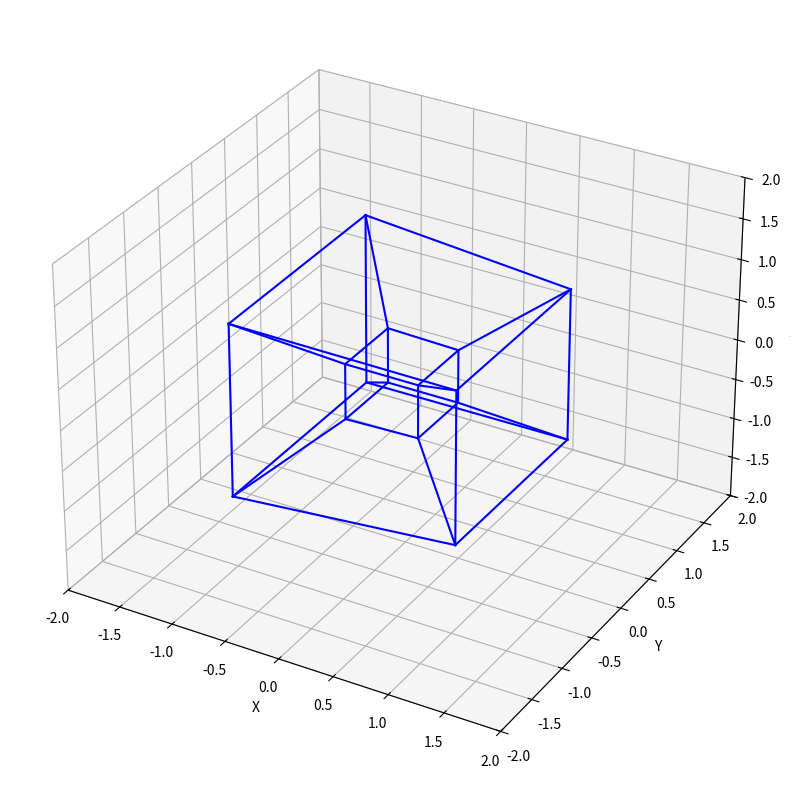

This chart was generated by the following Python code:
import numpy as np
from typing import List, Tuple, Optional
import matplotlib.pyplot as plt
from mpl_toolkits.mplot3d import Axes3D

class Tesseract:
    def __init__(self, size: float = 1.0) -> None:
        # Initialize vertices of a tesseract (4D hypercube)
        self.vertices: np.ndarray = np.array([
            [x, y, z, w] for x in [-size, size]
            for y in [-size, size]
            for z in [-size, size]
            for w in [-size, size]
        ])
        
        # Define edges connecting vertices
        self.edges: List[Tuple[int, int]] = []
        for i in range(16):
            for j in range(i + 1, 16):
                # Connect vertices that differ in only one coordinate
                if sum(abs(self.vertices[i] - self.vertices[j]) > 0.1) == 1:
                    self.edges.append((i, j))

    def project_4d_to_3d(self, w_rotation: float, distance: float = 2.0) -> np.ndarray:
        # Project 4D points to 3D using perspective projection
        points_4d = self.vertices.copy()
        
        # Rotate in 4D (in the xw plane)
        rotation_matrix = np.eye(4)
        rotation_matrix[0, 0] = np.cos(w_rotation)
        rotation_matrix[0, 3] = -np.sin(w_rotation)
        rotation_matrix[3, 0] = np.sin(w_rotation)
        rotation_matrix[3, 3] = np.cos(w_rotation)
        
        points_4d = points_4d @ rotation_matrix.T
        
        # Perform perspective projection
        w = points_4d[:, 3]
        scale_factors = 1 / (distance - w)
        points_3d = points_4d[:, :3] * scale_factors[:, np.newaxis]
        
        return points_3d

    def visualize(self, num_frames: int = 100) -> None:
        fig = plt.figure(figsize=(10, 10))
        ax = fig.add_subplot(111, projection='3d')
        
        for frame in range(num_frames):
            ax.clear()
            
            # Set axis limits and labels
            ax.set_xlim([-2, 2])
            ax.set_ylim([-2, 2])
            ax.set_zlim([-2, 2])
            ax.set_xlabel('X')
            ax.set_ylabel('Y')
            ax.set_zlabel('Z')
            
            # Project 4D points to 3D
            w_rotation = frame * 2 * np.pi / num_frames
            points_3d = self.project_4d_to_3d(w_rotation)
            
            # Draw edges
            for edge in self.edges:
                points = points_3d[list(edge)]
                ax.plot(points[:, 0], points[:, 1], points[:, 2], 'b-')
            
            plt.pause(0.05)
        
        plt.show()

if __name__ == "__main__":
    tesseract = Tesseract(size=1.0)
    tesseract.visualize(num_frames=100)
